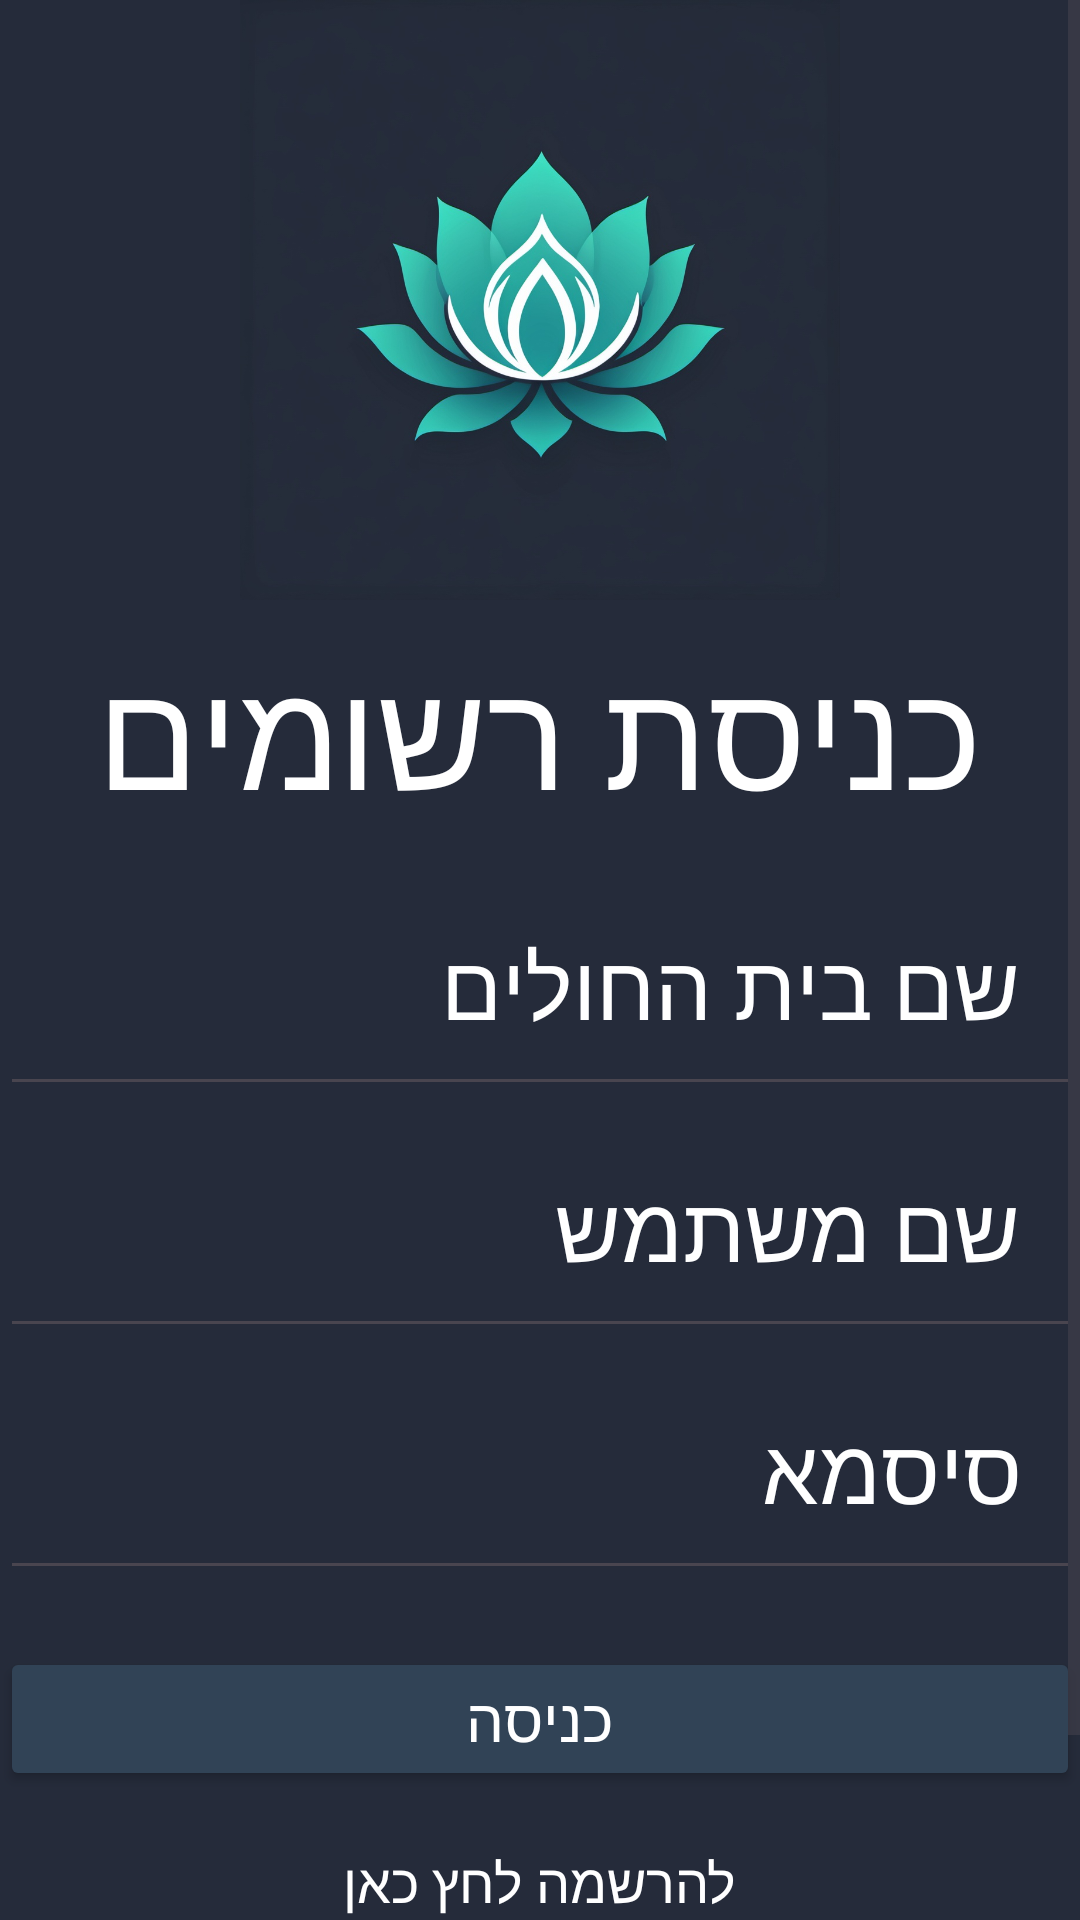

This screen was rendered from an Android layout file. Write that file and the resources it references.
<!-- AndroidManifest.xml: application theme Theme.CancerProject20 -->
<!-- res/layout/activity_patiant_login.xml -->
<?xml version="1.0" encoding="utf-8"?>
<LinearLayout xmlns:android="http://schemas.android.com/apk/res/android"
    xmlns:app="http://schemas.android.com/apk/res-auto"
    xmlns:tools="http://schemas.android.com/tools"
    android:layout_width="match_parent"
    android:layout_height="match_parent"
    android:orientation="vertical"
    android:background="#252b3a"
    tools:context=".MainActivity">

    <ScrollView
        android:layout_width="wrap_content"
        android:layout_height="wrap_content"
        android:fillViewport="true">




        <LinearLayout
            android:layout_width="match_parent"
            android:layout_height="match_parent"
            android:orientation="vertical">

            <ImageView
                android:layout_width="match_parent"
                android:layout_height="200dp"
                android:layout_gravity="center_horizontal"
                android:foregroundGravity="center"
                android:src="@drawable/logo" />

            <TextView
                android:layout_width="match_parent"
                android:layout_height="wrap_content"
                android:text="כניסת רשומים"
                android:textSize="50dp"
                android:padding="10dp"
                android:gravity="center"
                android:textColor="@color/white"/>

            <EditText
                android:id="@+id/EThospital"
                android:padding="20dp"
                android:layout_width="match_parent"
                android:layout_height="wrap_content"
                android:hint="שם בית החולים"
                android:textColor="@color/white"
                android:textColorHint="@color/white"
                android:textSize="30dp">

            </EditText>

            <EditText
                android:id="@+id/ETuserName"
                android:padding="20dp"
                android:layout_width="match_parent"
                android:layout_height="wrap_content"
                android:hint="שם משתמש"
                android:textColor="@color/white"
                android:textColorHint="@color/white"
                android:textSize="30dp">

            </EditText>

            <EditText
                android:id="@+id/ETpassword"
                android:padding="20dp"
                android:layout_width="match_parent"
                android:layout_height="wrap_content"
                android:hint="סיסמא"
                android:textColor="@color/white"
                android:textColorHint="@color/white"
                android:textSize="30dp">

            </EditText>

            <TextView
                android:layout_width="match_parent"
                android:layout_height="wrap_content"/>

            <Button
                android:id="@+id/BTEnter"
                android:layout_width="match_parent"
                android:layout_height="match_parent"
                android:textSize="20dp"
                android:padding="10dp"
                android:text="כניסה"
                android:backgroundTint="#314356"
                android:textColor="@color/white"
                />

            <TextView
                android:layout_width="match_parent"
                android:layout_height="wrap_content"
                android:id="@+id/signUpRedirectText"
                android:text="להרשמה לחץ כאן"
                android:gravity="center"
                android:padding="8dp"
                android:layout_marginTop="10dp"
                android:textSize="18sp"
                android:backgroundTint="#252b3a"
                android:textColor="@color/white"/>

            <TextView
                android:layout_width="match_parent"
                android:layout_height="wrap_content"
                android:id="@+id/doctorLogonRedirectText"
                android:text="לכניסת רופאים לחץ כאן"
                android:gravity="center"
                android:padding="8dp"
                android:layout_marginTop="20dp"
                android:textSize="18sp"
                android:backgroundTint="#252b3a"
                android:textColor="@color/white"/>


        </LinearLayout>
    </ScrollView>




</LinearLayout>
<!-- resources referenced by this layout -->
<resources>
  <color name="white">#FFFFFFFF</color>
  <!-- drawable logo: jpg bitmap (drawable, 263353 bytes) -->
  <style name="Theme.CancerProject20" parent="Base.Theme.CancerProject" />
  <style name="Base.Theme.CancerProject" parent="Theme.Material3.DayNight.NoActionBar">
          
          
  
      </style>
</resources>
